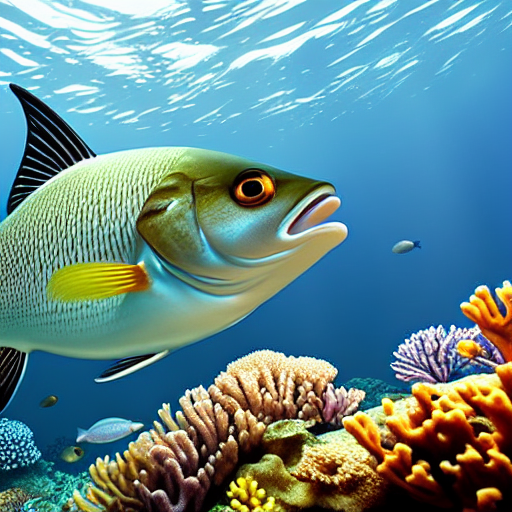
Generation parameters embedded in this image by AUTOMATIC1111 Stable Diffusion web UI or a fork of it (Forge, ...) (PNG 'parameters' text chunk):
masterpiece, best quality, an underwater "full-frame close-up photo of a fish", ("panoramic shot") high detail, hyperrealistic, concept art, artstation, 8k
Negative prompt: framed, frames, collage, three legs, lowres, bad anatomy, bad hands, text, error, missing fingers, extra digit, fewer digits, cropped, worst quality, low quality, normal quality, jpeg artifacts, signature, watermark, username, blurry, artist name, cropped headshot, colored photo, extremely detailed
Steps: 60, Sampler: DPM++ 2M Karras, CFG scale: 10, Seed: 3780875224, Size: 512x512, Model hash: 44bf0551